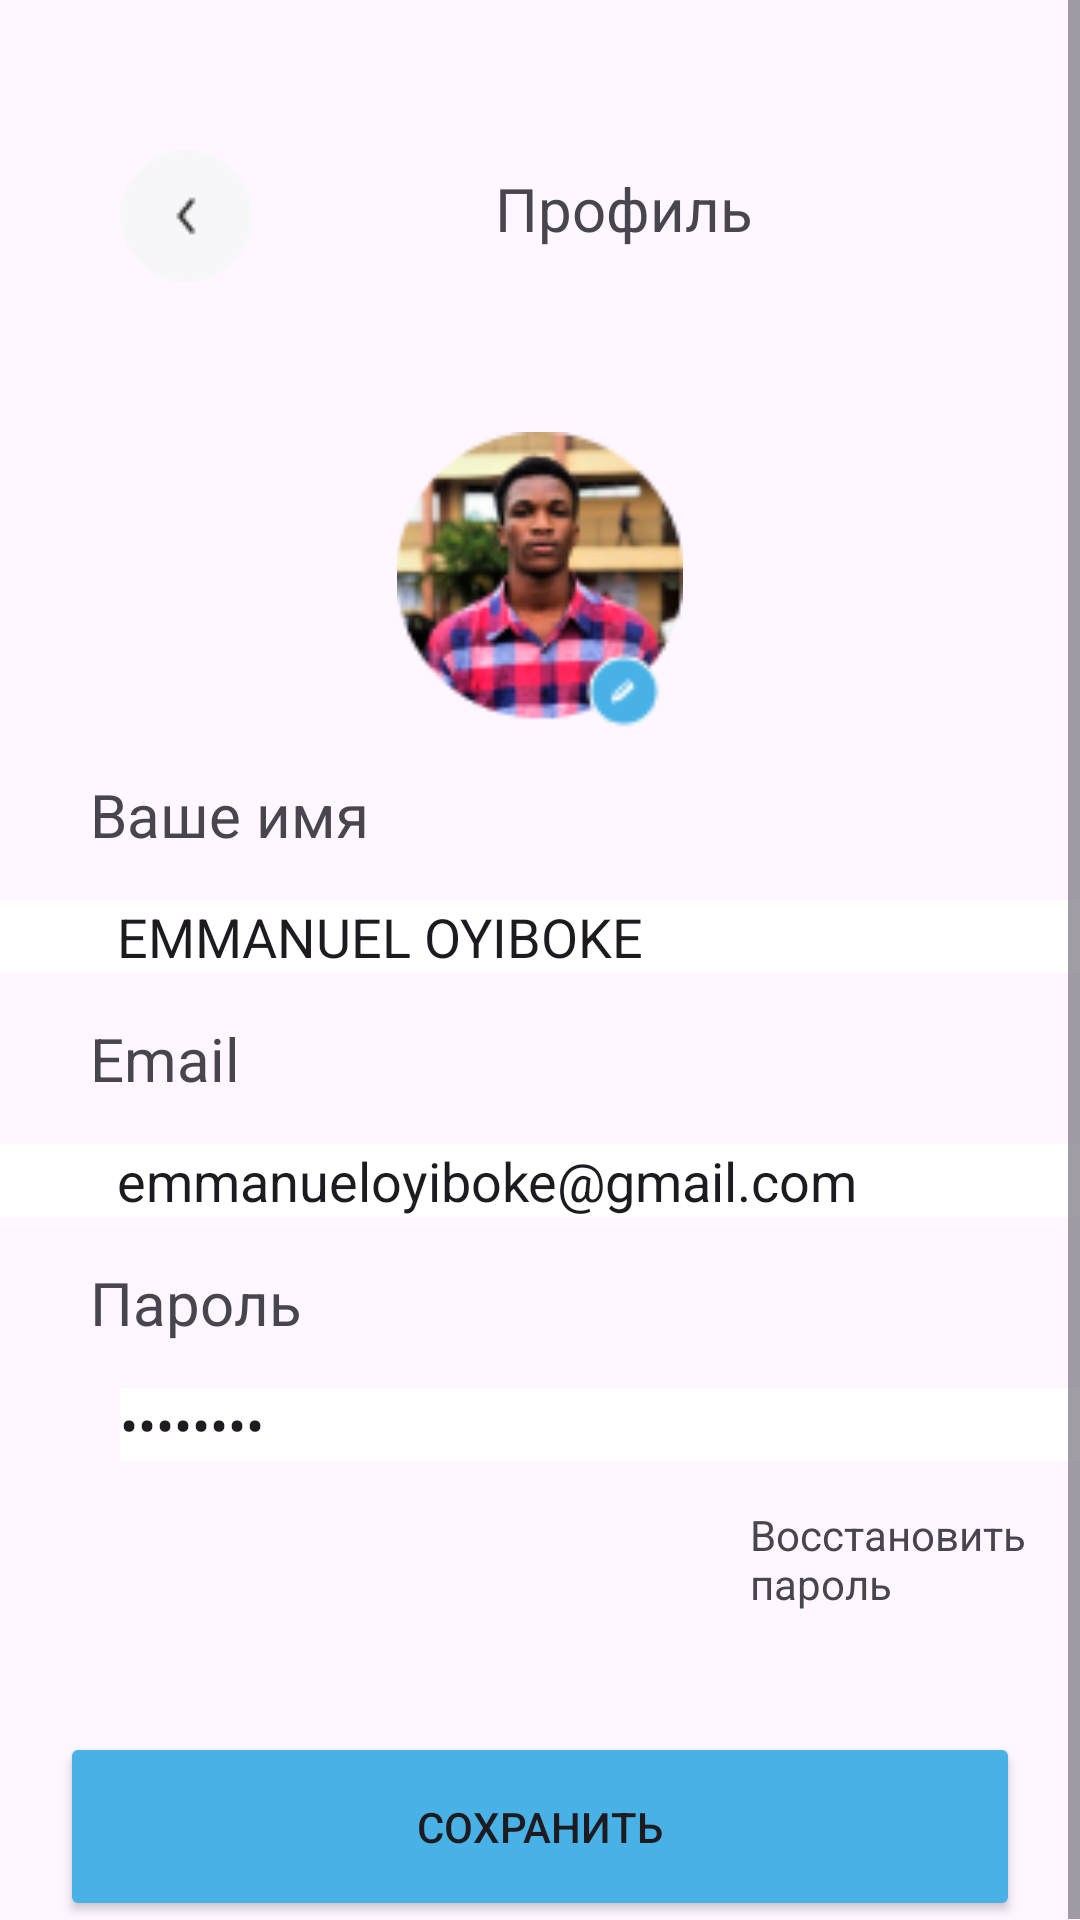

Layout XML and referenced resources for this Android screen:
<!-- AndroidManifest.xml: application theme Theme.MDKYP -->
<!-- res/layout/activity_edit_profil.xml -->
<?xml version="1.0" encoding="utf-8"?>
<ScrollView xmlns:android="http://schemas.android.com/apk/res/android"
    xmlns:app="http://schemas.android.com/apk/res-auto"
    xmlns:tools="http://schemas.android.com/tools"
    android:id="@+id/main"
    android:layout_width="match_parent"
    android:layout_height="match_parent"
    tools:context=".EditProfil">

    <LinearLayout
        android:layout_width="match_parent"
        android:layout_height="wrap_content"
        android:orientation="vertical">

        <LinearLayout
            android:layout_width="match_parent"
            android:layout_height="match_parent"
            android:layout_marginTop="50dp"
            android:orientation="horizontal">

            <ImageView
                android:id="@+id/imageView98"
                android:layout_width="wrap_content"
                android:layout_height="wrap_content"
                android:layout_marginLeft="40dp"
                android:onClick="back"
                app:srcCompat="@drawable/back" />

            <TextView
                android:id="@+id/textView4"
                android:layout_width="wrap_content"
                android:layout_height="wrap_content"
                android:layout_marginLeft="70dp"
                android:layout_marginTop="6dp"
                android:text="Профиль"
                android:textSize="20dp" />
        </LinearLayout>

        <ImageView
            android:id="@+id/imageView99"
            android:layout_width="match_parent"
            android:layout_height="99dp"
            android:layout_marginTop="50dp"
            app:srcCompat="@drawable/lico5" />

        <TextView
            android:id="@+id/textView16"
            android:layout_width="match_parent"
            android:layout_height="wrap_content"
            android:text="      Ваше имя"
            android:layout_marginTop="15dp"
            android:textSize="20dp"/>

        <EditText
            android:id="@+id/editTextText2"
            android:layout_width="match_parent"
            android:layout_height="wrap_content"
            android:ems="10"
            android:inputType="text"
            android:layout_marginTop="15dp"
            android:background="@color/white"
            android:text="         EMMANUEL OYIBOKE" />

        <TextView
            android:id="@+id/textView17"
            android:layout_width="match_parent"
            android:layout_height="wrap_content"
            android:text="      Email"
            android:layout_marginTop="15dp"
            android:textSize="20dp" />

        <EditText
            android:id="@+id/editTextTextEmailAddress5"
            android:layout_width="match_parent"
            android:layout_height="wrap_content"
            android:ems="10"
            android:inputType="textEmailAddress"
            android:layout_marginTop="15dp"
            android:background="@color/white"
            android:text="         emmanueloyiboke@gmail.com" />

        <TextView
            android:id="@+id/textView18"
            android:layout_width="match_parent"
            android:layout_height="wrap_content"
            android:text="      Пароль"
            android:layout_marginTop="15dp"
            android:textSize="20dp" />

        <EditText
            android:id="@+id/editTextTextPassword3"
            android:layout_width="match_parent"
            android:layout_height="wrap_content"
            android:ems="10"
            android:inputType="textPassword"
            android:layout_marginTop="15dp"
            android:layout_marginLeft="40dp"
            android:background="@color/white"
            android:text="********" />

        <TextView
            android:id="@+id/textView19"
            android:layout_width="match_parent"
            android:layout_height="wrap_content"
            android:layout_marginLeft="250dp"
            android:layout_marginTop="15dp"
            android:onClick="vost"
            android:text="Восстановить пароль" />

        <Button
            android:id="@+id/button2"
            android:layout_width="match_parent"
            android:layout_height="63dp"
            android:layout_marginLeft="20dp"
            android:layout_marginTop="40dp"
            android:layout_marginRight="20dp"
            android:backgroundTint="#48B2E7"
            android:onClick="save"
            android:text="Сохранить" />
    </LinearLayout>
</ScrollView>
<!-- resources referenced by this layout -->
<resources>
  <!-- drawable back: png bitmap (drawable, 1002 bytes) -->
  <!-- drawable lico5: png bitmap (drawable, 14678 bytes) -->
  <style name="Theme.MDKYP" parent="Base.Theme.MDKYP" />
  <style name="Base.Theme.MDKYP" parent="Theme.Material3.DayNight.NoActionBar">
          
          
      </style>
  <!-- not gathered from this repository: default colours our renderer supplied (Android Studio template values) -->
  <color name="white">#FFFFFFFF</color>
</resources>
